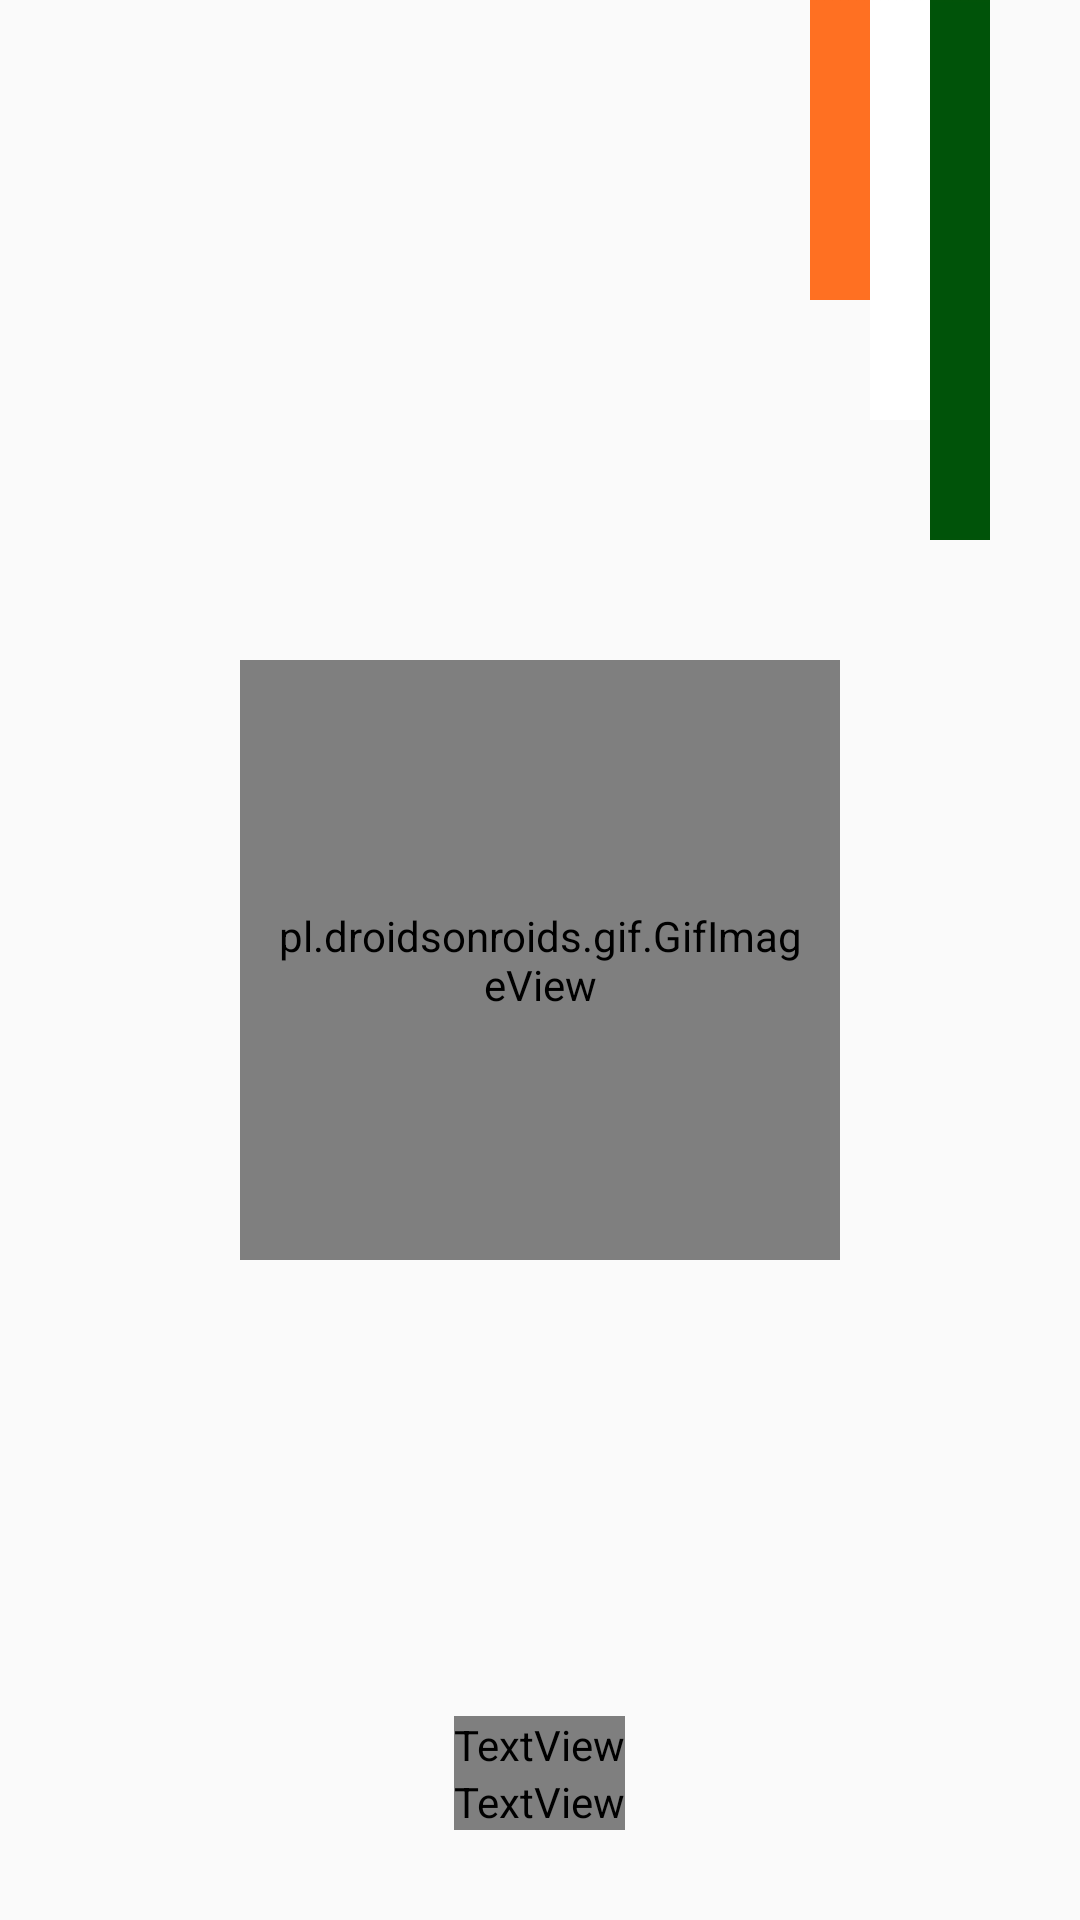

Layout XML and referenced resources for this Android screen:
<!-- AndroidManifest.xml: application theme AppTheme -->
<!-- res/layout/activity_splashscreen.xml -->
<?xml version="1.0" encoding="utf-8"?>
<RelativeLayout xmlns:android="http://schemas.android.com/apk/res/android"
    xmlns:app="http://schemas.android.com/apk/res-auto"
    xmlns:tools="http://schemas.android.com/tools"
    android:layout_width="match_parent"
    android:layout_height="match_parent"
    android:paddingBottom="30dp"
    android:background="@drawable/splashh"
    tools:context=".splashscreen">
    
    <RelativeLayout
        android:layout_width="match_parent"
        android:layout_height="wrap_content"
        android:paddingHorizontal="30dp">
        <View
            android:id="@+id/green"
            android:layout_width="20dp"
            android:layout_height="180dp"
            android:background="@drawable/green"
            android:layout_alignParentRight="true"/>
        <View
            android:id="@+id/white"
            android:layout_width="20dp"
            android:layout_height="140dp"
            android:background="@drawable/white"
            android:layout_toLeftOf="@id/green"/>
        <View
            android:id="@+id/orange"
            android:layout_width="20dp"
            android:layout_height="100dp"
            android:background="@drawable/orange"
            android:layout_toLeftOf="@id/white"/>
    </RelativeLayout>


    <pl.droidsonroids.gif.GifImageView
        android:id="@+id/gif"
        android:layout_width="200dp"
        android:layout_height="200dp"
        android:padding="10dp"
        android:src="@drawable/teahergif"
        android:background="@drawable/logobackground"
        android:layout_centerInParent="true"
        app:layout_constraintEnd_toStartOf="parent"
        app:layout_constraintEnd_toEndOf="parent"/>

    <TextView
        android:id="@+id/classr"
        android:layout_width="wrap_content"
        android:layout_height="wrap_content"
        android:layout_centerHorizontal="true"
        android:text="Classroom"
        android:textSize="30dp"
        android:textStyle="bold"
        android:textColor="#fff"
        android:fontFamily="@font/kotta_one"
        android:layout_above="@+id/manage"/>
    <TextView
        android:id="@+id/manage"
        android:layout_width="wrap_content"
        android:layout_height="wrap_content"
        android:layout_centerHorizontal="true"
        android:layout_alignParentBottom="true"
        android:text="Management"
        android:textSize="30dp"
        android:textStyle="bold"
        android:textColor="#fff"
        android:fontFamily="@font/kotta_one"/>

</RelativeLayout>
<!-- resources referenced by this layout -->
<resources>
  <!-- drawable green: png bitmap (drawable, 4685 bytes) -->
  <!-- drawable logobackground (drawable) -->
  <?xml version="1.0" encoding="utf-8"?>
  <shape xmlns:android="http://schemas.android.com/apk/res/android" android:shape="rectangle">
      <solid android:color="#228b22"/>
      <corners android:radius="15dp"/>
  </shape>
  <!-- drawable orange: png bitmap (drawable, 4677 bytes) -->
  <!-- drawable teahergif: gif bitmap (drawable, 808340 bytes) -->
  <!-- drawable white: png bitmap (drawable, 4673 bytes) -->
  <style name="AppTheme" parent="Theme.AppCompat.Light.NoActionBar">
          
          <item name="colorPrimary">#3058AF</item>
          <item name="colorPrimaryDark">@color/colorPrimaryDark</item>
          <item name="colorAccent">@color/colorAccent</item>
      </style>
  <color name="colorPrimaryDark" />
  <color name="colorAccent">#03DAC5</color>
</resources>
